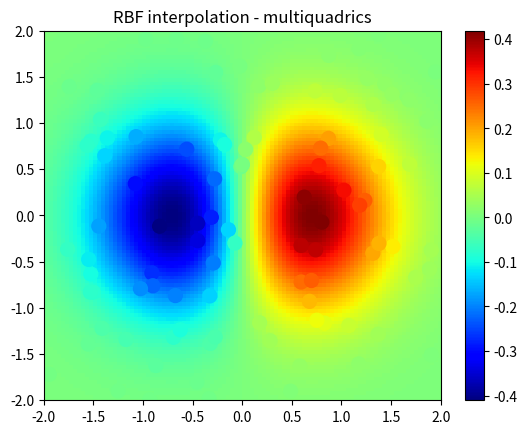

Reproduce this figure in Python.
import numpy as np
from scipy.interpolate import Rbf

import matplotlib
matplotlib.use('Agg')
import matplotlib.pyplot as plt
from matplotlib import cm

# 2-d tests - setup scattered data
x = np.random.rand(100)*4.0-2.0
y = np.random.rand(100)*4.0-2.0
z = x*np.exp(-x**2-y**2)
ti = np.linspace(-2.0, 2.0, 100)
XI, YI = np.meshgrid(ti, ti)

# use RBF
rbf = Rbf(x, y, z, epsilon=2)
ZI = rbf(XI, YI)

# plot the result
plt.subplot(1, 1, 1)
plt.pcolor(XI, YI, ZI, cmap=cm.jet)
plt.scatter(x, y, 100, z, cmap=cm.jet)
plt.title('RBF interpolation - multiquadrics')
plt.xlim(-2, 2)
plt.ylim(-2, 2)
plt.colorbar()

